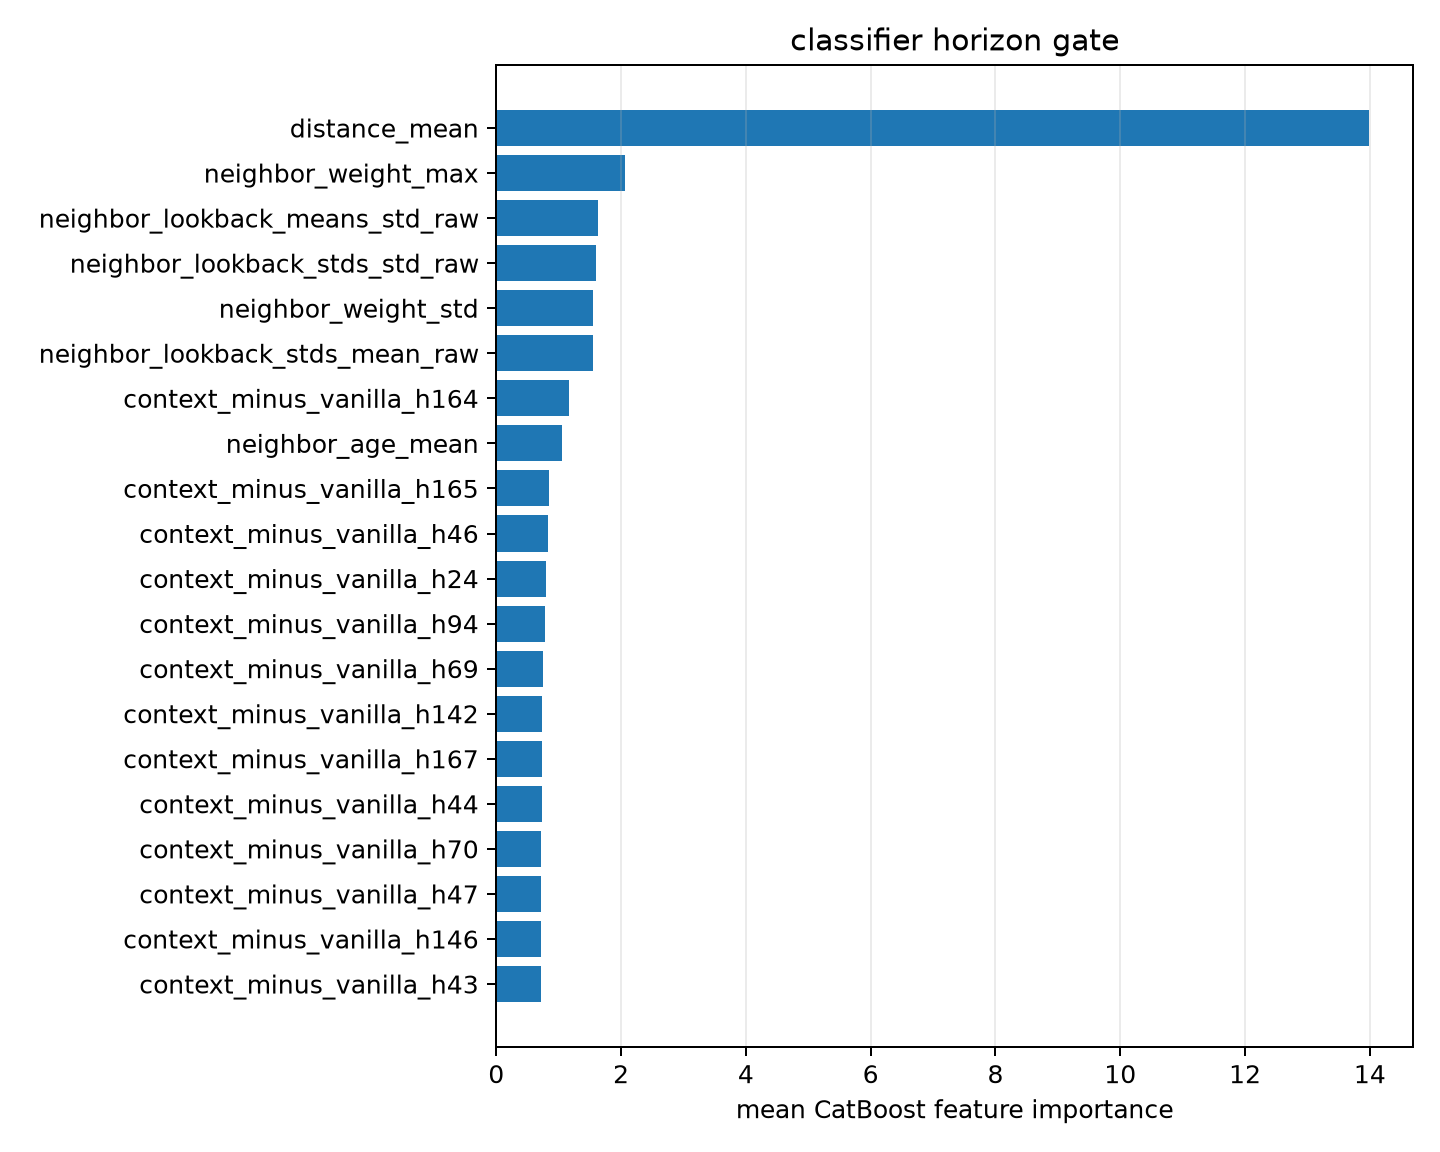

The table this chart was drawn from, first rows:
feature, importance
distance_mean, 13.99
neighbor_weight_max, 2.068
neighbor_lookback_means_std_raw, 1.635
neighbor_lookback_stds_std_raw, 1.599
neighbor_weight_std, 1.555
neighbor_lookback_stds_mean_raw, 1.55
context_minus_vanilla_h164, 1.17
neighbor_age_mean, 1.046
context_minus_vanilla_h165, 0.8461
context_minus_vanilla_h46, 0.8339
context_minus_vanilla_h24, 0.8008
context_minus_vanilla_h94, 0.7871
context_minus_vanilla_h69, 0.741
context_minus_vanilla_h142, 0.7355
context_minus_vanilla_h167, 0.7332
context_minus_vanilla_h44, 0.725
context_minus_vanilla_h70, 0.7187
context_minus_vanilla_h47, 0.7152
context_minus_vanilla_h146, 0.7139
context_minus_vanilla_h43, 0.7087
